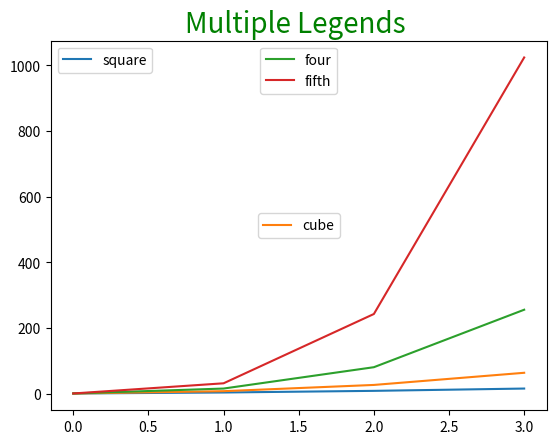

This figure's Python source:
"""                              Legend 8
******        Multiple legends in a single Figure      ******

Normally when we used multiple curve with plt.plot() plus labeling. after calling legen() function
we get a single legend with only one specified position. But what if we want multiple legends
in a figure with different position. We can do this using an extra function called

                        plt.gca().add_artist(ADD HERE):
We know that plt.legend() return an object. we need to store that value and add to the
above function will help creating more legends in a single figure.

Note: We will be using handles and labels for legend in this case

"""

import matplotlib.pyplot as plt
import numpy as np

c = np.array([1,2,3,4])
squar, = plt.plot(c**2)
cube, = plt.plot(c**3)
fourt, = plt.plot(c**4)
fifth, = plt.plot(c**5)
l3 = plt.legend([squar],['square'],loc = 'upper left')
plt.gca().add_artist(l3)
l1 = plt.legend([cube],['cube'],loc = 'center')
plt.gca().add_artist(l1)
plt.legend([fourt,fifth],['four','fifth'],loc = "upper center")
plt.title("Multiple Legends ",color = 'g',size = 20)
plt.show()

